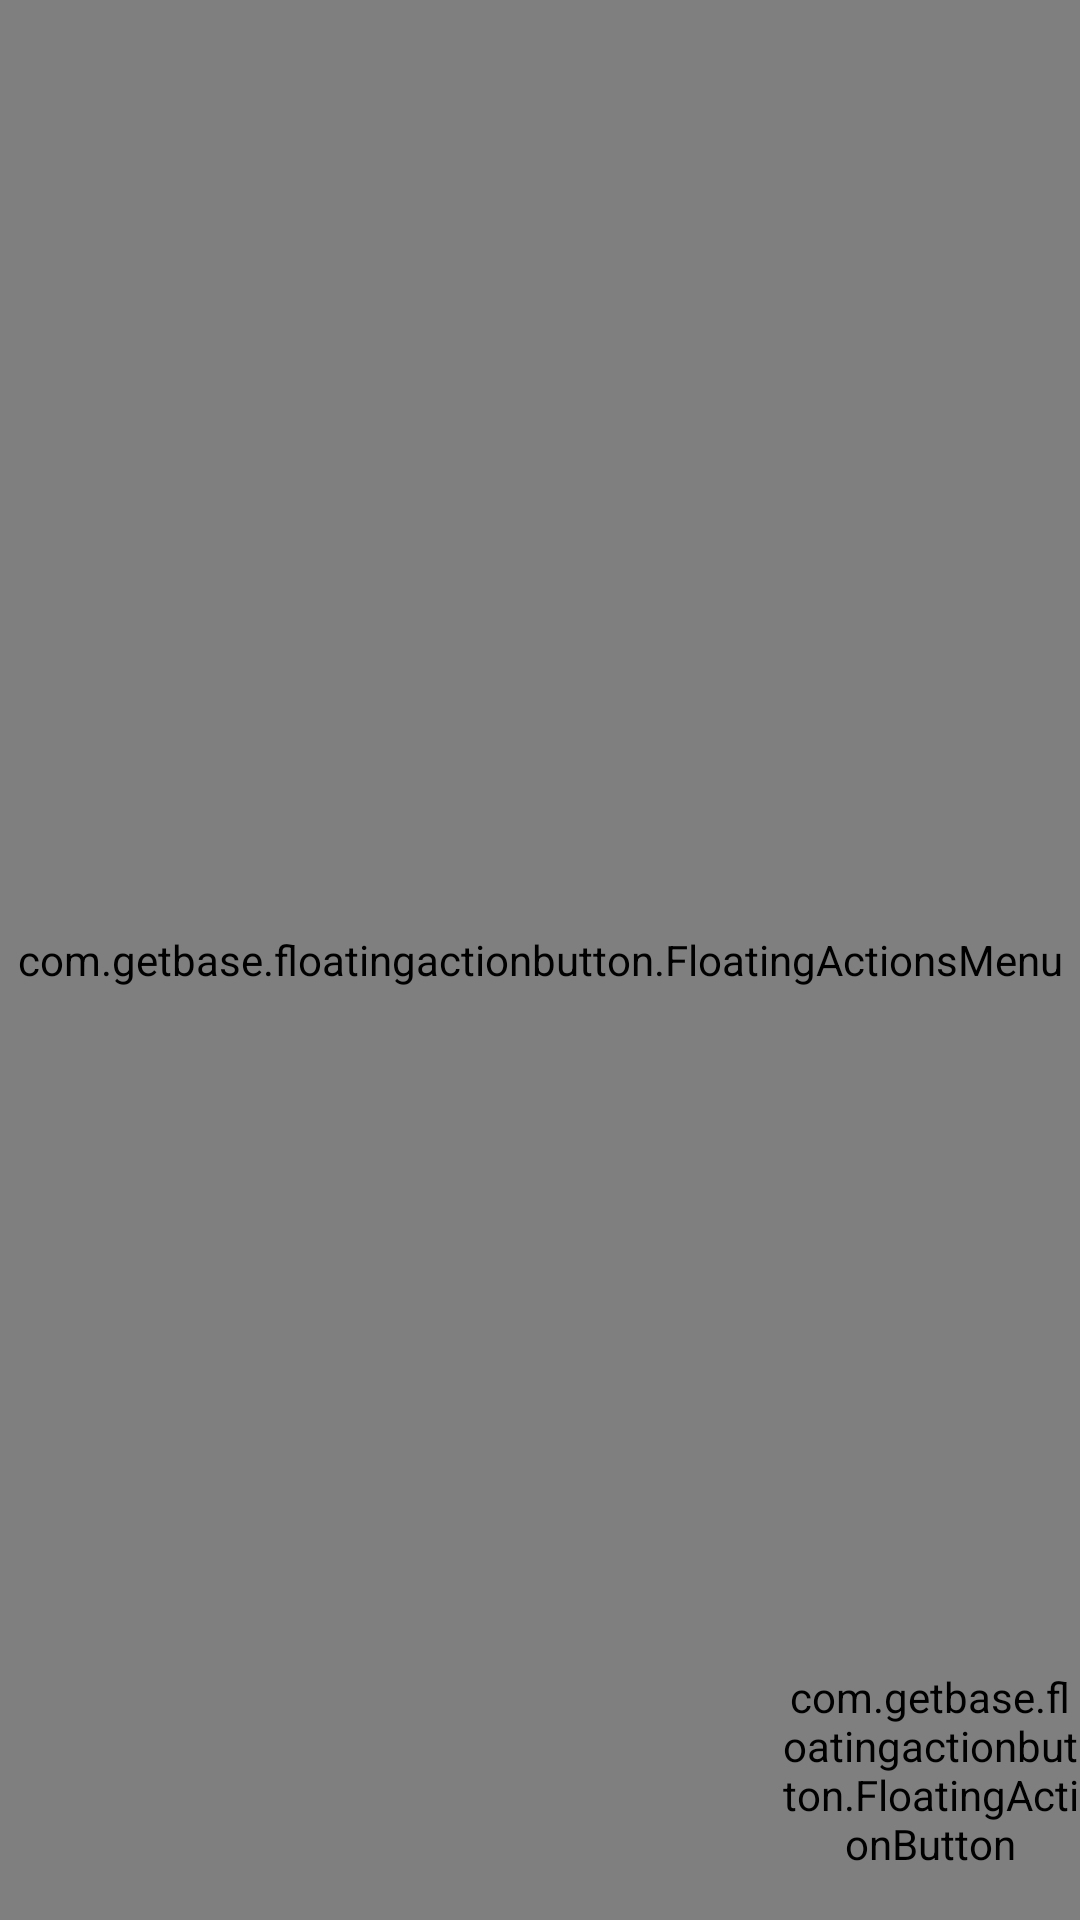

This screen was rendered from an Android layout file. Write that file and the resources it references.
<!-- AndroidManifest.xml: application theme AppTheme.Default -->
<!-- res/layout/activity_select_equip.xml -->
<RelativeLayout xmlns:android="http://schemas.android.com/apk/res/android"
    xmlns:app="http://schemas.android.com/apk/res-auto"
    xmlns:fab="http://schemas.android.com/apk/res-auto"
    xmlns:tools="http://schemas.android.com/tools"
    android:layout_width="match_parent"
    android:layout_height="match_parent"
    android:orientation="vertical"
    tools:context=".Activity.RoomActivity">
    <ListView
        xmlns:android="http://schemas.android.com/apk/res/android"
        android:layout_below="@+id/toolbarScheduleTB"
        android:id="@+id/list_SelectTB"
        android:layout_width="fill_parent"
        android:layout_height="fill_parent"
        android:layout_gravity="center"
        android:background="@color/background">

    </ListView>
    <FrameLayout
        android:layout_width="fill_parent"
        android:layout_height="fill_parent"
        >
        <ImageView
            android:id="@+id/dimmedBackground_selectTB"
            android:layout_width="match_parent"
            android:layout_height="match_parent"
            android:background="@color/colorAccent"
            android:alpha="0.5" />
        <com.getbase.floatingactionbutton.FloatingActionsMenu
            android:id="@+id/fab_filter_select_tb"
            android:layout_gravity="bottom|right"
            android:layout_width="fill_parent"
            android:layout_height="fill_parent"
            android:layout_alignParentBottom="true"
            android:layout_alignParentRight="true"
            app:fab_labelStyle="@style/menu_labels_style"
            app:fab_addButtonColorNormal="@color/colorPrimary"
            app:fab_addButtonColorPressed="@color/white"
            app:fab_expandDirection="up"
            android:src="@drawable/add_icon"
            app:fab_labelsPosition="left">
            <com.getbase.floatingactionbutton.FloatingActionButton
                android:id="@+id/fab_tonghop_celect_tb"
                android:layout_width="wrap_content"
                android:layout_height="wrap_content"
                fab:fab_colorNormal="@color/colorPrimary"
                fab:fab_title="Tất cả"
                fab:fab_size="normal"
                fab:fab_stroke_visible="false"
                fab:paddingEnd="0dp"
                app:fab_icon="@drawable/house"
                fab:fab_colorPressed="@color/colorPrimary"/>
        </com.getbase.floatingactionbutton.FloatingActionsMenu>
    </FrameLayout>

    <com.getbase.floatingactionbutton.FloatingActionButton
        android:id="@+id/fab_fab_select_tb"
        android:layout_width="100dp"
        android:layout_height="100dp"
        app:fab_colorNormal="@color/colorPrimary"
        app:fab_title="Thêm mới phòng"
        app:fab_icon="@drawable/filter"
        app:fab_stroke_visible="true"
        app:paddingEnd="0dp"
        android:layout_alignParentBottom="true"
        android:layout_alignParentRight="true"
        app:fab_colorPressed="@color/colorPrimary"/>

</RelativeLayout>
<!-- resources referenced by this layout -->
<resources>
  <color name="background">#ebebeb</color>
  <color name="colorAccent">#15212f</color>
  <color name="colorPrimary">#33be6d</color>
  <color name="white">#FFFFFF</color>
  <!-- drawable add_icon: png bitmap (drawable-xxhdpi, 572 bytes) -->
  <!-- drawable filter: png bitmap (drawable-v21, 6601 bytes) -->
  <!-- drawable house: png bitmap (drawable-xxhdpi, 1447 bytes) -->
  <style name="menu_labels_style">
          <item name="android:background">@drawable/login_edit_text</item>
          <item name="android:textColor">@color/text_color</item>
      </style>
  <style name="AppTheme.Default" parent="Theme.AppCompat.Light.NoActionBar">
          <item name="colorPrimary">@color/colorPrimary</item>
          
          <item name="colorPrimaryDark">@color/colorPrimary</item>
          <item name="backgroundColor">@color/colorPrimary</item>
          <item name="Color">@color/colorPrimary</item>
      </style>
  <!-- drawable login_edit_text (drawable) -->
  <?xml version="1.0" encoding="utf-8"?>
  <shape xmlns:android="http://schemas.android.com/apk/res/android">
      <corners
          android:radius="15dp"
  
          />
      <gradient
          android:startColor="#FFF"
          android:endColor="#FFF"
      />
      <padding
          android:left="7dp"
          android:top="7dp"
          android:right="7dp"
          android:bottom="7dp" />
  
      <stroke
          android:color="#000000"
          android:width="1dp"
          />
  </shape>
  <color name="text_color">#333</color>
</resources>
